Dataset: dataset_scientific_split (GitHub, singuyen0312e9/MangoLeaf). Classes: anthracnose, bacterial canker, bacterial spot, cutting weevil, die back, gall midge, healthy, powdery mildew, sooty mould.

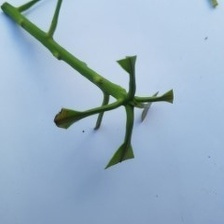
Label: cutting weevil

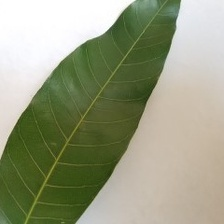
Label: healthy

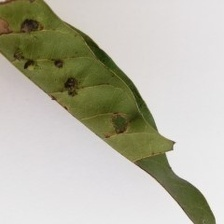
Label: gall midge

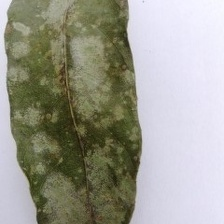
Label: powdery mildew

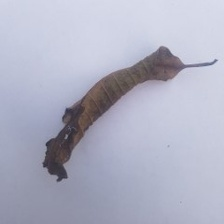
Label: die back

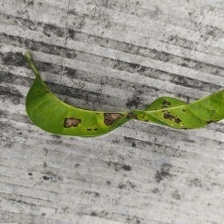
Label: bacterial spot
